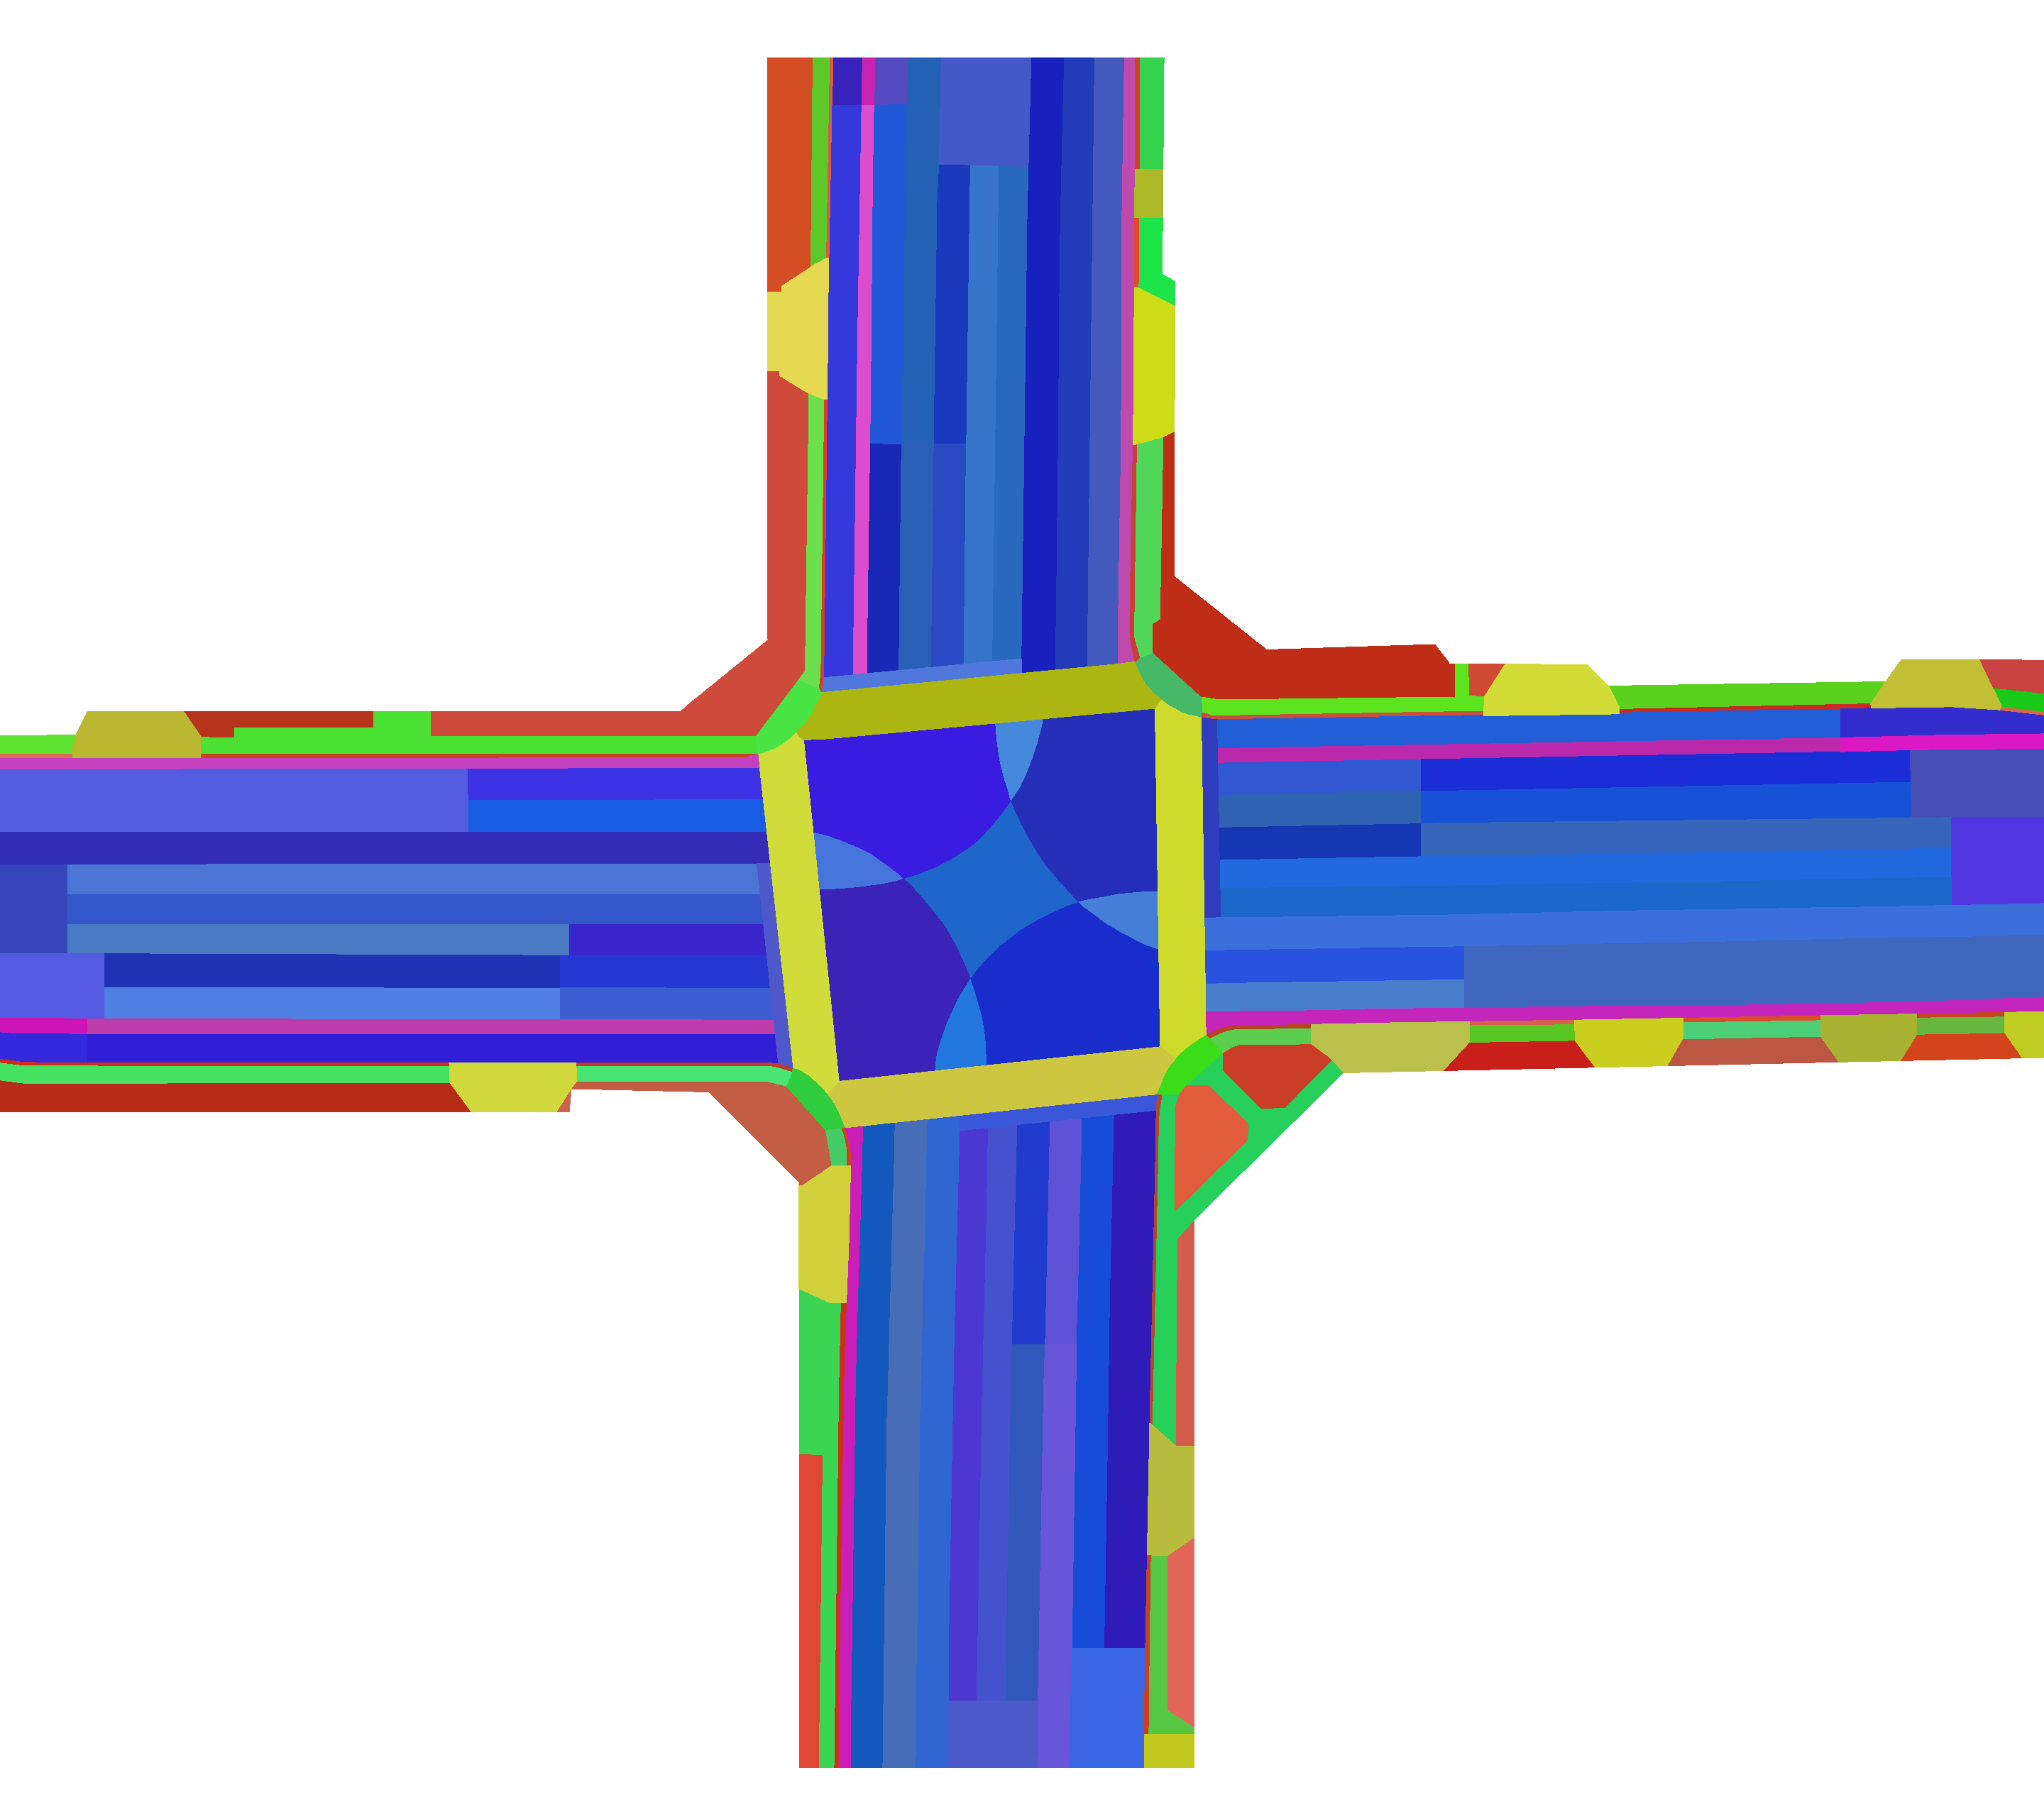

Data behind this chart, as committed beside it:
0, 255, 255, 255
505, 218, 25, 197
509, 219, 77, 204
504, 196, 38, 187
500, 196, 66, 191
508, 199, 34, 176
502, 189, 61, 171
501, 205, 20, 181
503, 203, 29, 183
507, 190, 74, 174
506, 186, 41, 172
337, 40, 104, 191
341, 69, 82, 206
365, 69, 116, 218
352, 52, 70, 186
325, 34, 95, 214
368, 68, 126, 215
334, 41, 96, 182
339, 57, 102, 226
309, 47, 102, 209
320, 22, 81, 214
321, 26, 45, 214
301, 48, 60, 190
330, 33, 88, 215
350, 24, 92, 227
302, 57, 87, 216
335, 42, 74, 197
355, 51, 86, 201
361, 61, 93, 210
353, 84, 90, 225
354, 74, 117, 213
348, 50, 44, 183
351, 84, 93, 223
308, 70, 109, 182
347, 47, 27, 183
315, 27, 103, 202
317, 55, 101, 188
343, 105, 85, 215
345, 93, 82, 213
336, 55, 117, 202
360, 37, 56, 211
367, 37, 46, 185
323, 48, 98, 180
303, 78, 88, 202
318, 22, 55, 179
327, 53, 57, 219
349, 60, 49, 227
331, 25, 40, 182
311, 72, 126, 204
356, 74, 121, 196
306, 24, 33, 189
362, 52, 41, 219
370, 34, 119, 222
307, 19, 88, 189
326, 55, 35, 187
369, 58, 35, 182
310, 62, 103, 189
300, 80, 120, 220
333, 26, 57, 188
366, 68, 137, 219
340, 76, 55, 210
... 102 more rows
